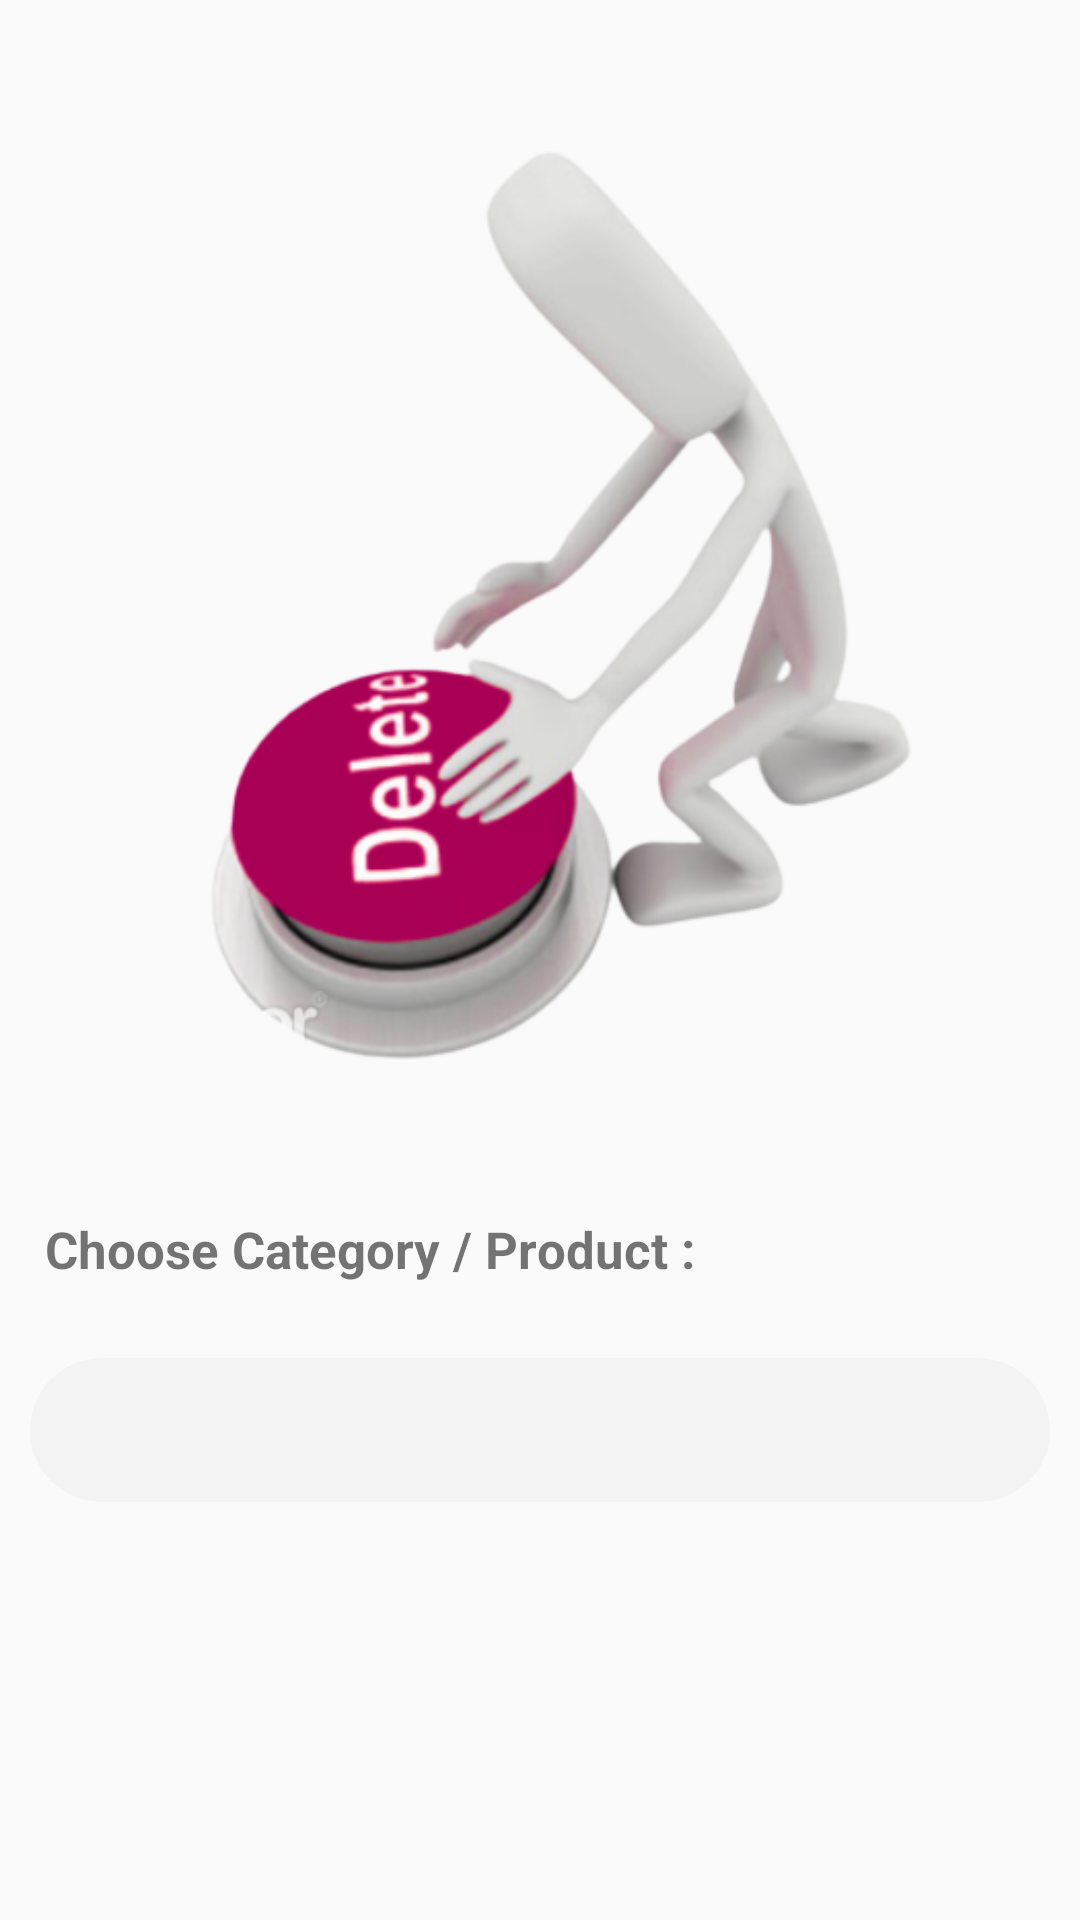

Reconstruct the res/layout file that produces this screen, plus the resources it refers to.
<!-- AndroidManifest.xml: application theme AppTheme.NoActionBar -->
<!-- res/layout/fragment_delete_category_or_product.xml -->
<?xml version="1.0" encoding="utf-8"?>
<androidx.constraintlayout.widget.ConstraintLayout xmlns:android="http://schemas.android.com/apk/res/android"
    xmlns:app="http://schemas.android.com/apk/res-auto"
    xmlns:tools="http://schemas.android.com/tools"
    android:layout_width="match_parent"
    android:layout_height="match_parent"
    tools:context=".ui.fragment.admin.DeleteCategoryOrProductFragment">

    <ImageView
        android:id="@+id/img_delete"
        android:layout_width="match_parent"
        android:layout_height="350dp"
        android:layout_marginTop="25dp"
        android:src="@drawable/delete"
        app:layout_constraintTop_toTopOf="parent" />

    <TextView
        android:id="@+id/txt_choose"
        android:layout_width="match_parent"
        android:layout_height="wrap_content"
        android:layout_marginTop="15dp"
        android:padding="15dp"
        android:text="Choose Category / Product :"
        android:textSize="17sp"
        android:textStyle="bold"
        app:layout_constraintTop_toBottomOf="@id/img_delete" />

    <Spinner
        android:id="@+id/sp_choose"
        android:layout_width="match_parent"
        android:layout_height="48dp"
        android:layout_margin="10dp"
        android:background="@drawable/shape_rect01"
        android:paddingStart="15dp"
        android:paddingEnd="15dp"
        app:layout_constraintEnd_toEndOf="parent"
        app:layout_constraintStart_toStartOf="parent"
        app:layout_constraintTop_toBottomOf="@+id/txt_choose" />

    <TextView
        android:id="@+id/txt_choose_category"
        android:layout_width="match_parent"
        android:layout_height="wrap_content"
        android:layout_marginTop="10dp"
        android:padding="15dp"
        android:text="Choose Category :"
        android:textSize="17sp"
        android:textStyle="bold"
        android:visibility="gone"
        app:layout_constraintTop_toBottomOf="@id/sp_choose" />

    <Spinner
        android:id="@+id/sp_choose_category"
        android:layout_width="match_parent"
        android:layout_height="48dp"
        android:layout_margin="10dp"
        android:background="@drawable/shape_rect01"
        android:paddingStart="15dp"
        android:paddingEnd="15dp"
        android:visibility="gone"
        app:layout_constraintEnd_toEndOf="parent"
        app:layout_constraintStart_toStartOf="parent"
        app:layout_constraintTop_toBottomOf="@+id/txt_choose_category" />

    <TextView
        android:id="@+id/txt_choose_Product"
        android:layout_width="match_parent"
        android:layout_height="wrap_content"
        android:layout_marginTop="10dp"
        android:padding="15dp"
        android:text="Choose Product :"
        android:textSize="17sp"
        android:textStyle="bold"
        android:visibility="gone"
        app:layout_constraintTop_toBottomOf="@id/sp_choose" />

    <Spinner
        android:id="@+id/sp_choose_product"
        android:layout_width="match_parent"
        android:layout_height="38dp"
        android:layout_margin="10dp"
        android:background="@drawable/shape_rect01"
        android:paddingStart="15dp"
        android:paddingEnd="15dp"
        android:visibility="gone"
        app:layout_constraintEnd_toEndOf="parent"
        app:layout_constraintStart_toStartOf="parent"
        app:layout_constraintTop_toBottomOf="@+id/txt_choose_Product" />

    <Button
        android:id="@+id/btn_delete"
       style="@style/ButtonText"
        android:layout_marginTop="200dp"
        android:text="Delete"
        app:layout_constraintStart_toStartOf="parent"
        app:layout_constraintEnd_toEndOf="parent"
        app:layout_constraintTop_toBottomOf="@id/sp_choose"
        />

</androidx.constraintlayout.widget.ConstraintLayout>
<!-- resources referenced by this layout -->
<resources>
  <!-- drawable delete: png bitmap (drawable, 108606 bytes) -->
  <!-- drawable shape_rect01 (drawable) -->
  <?xml version="1.0" encoding="utf-8"?>
  <shape xmlns:android="http://schemas.android.com/apk/res/android">
  
      <solid android:color="@color/colorWhiteSmoke" />
  
      <corners android:radius="30dp" />
  
  </shape>
  <style name="ButtonText">
          <item name="android:textColor">@color/colorWhite</item>
          <item name="android:textSize">20sp</item>
          <item name="android:textStyle">bold</item>
          <item name="android:textAllCaps">false</item>
          <item name="android:layout_width">125dp</item>
          <item name="android:layout_height">wrap_content</item>
          <item name="android:background">@drawable/shape_button01</item>
          <item name="android:gravity">center</item>
          <item name="android:shadowRadius">2</item>
          <item name="android:shadowColor">@color/colorWhite</item>
      </style>
  <style name="AppTheme.NoActionBar">
          <item name="windowActionBar">false</item>
          <item name="windowNoTitle">true</item>
          <item name="colorPrimary">@color/colorPrimary</item>
          <item name="colorPrimaryDark">@color/colorPrimaryDark</item>
          <item name="colorAccent">@color/colorAccent</item>
      </style>
  <color name="colorWhiteSmoke">#F4f3f3</color>
  <color name="colorWhite">#fff</color>
  <!-- drawable shape_button01 (drawable) -->
  <?xml version="1.0" encoding="utf-8"?>
  <shape xmlns:android="http://schemas.android.com/apk/res/android">
  
      <solid android:color="@color/colorPrimaryDark" />
  
      <corners android:radius="30dp" />
  
  
  
  </shape>
  <color name="colorPrimary">#9b2d61</color>
  <color name="colorPrimaryDark">#9b2d61</color>
  <color name="colorAccent">#9b2d61</color>
</resources>
